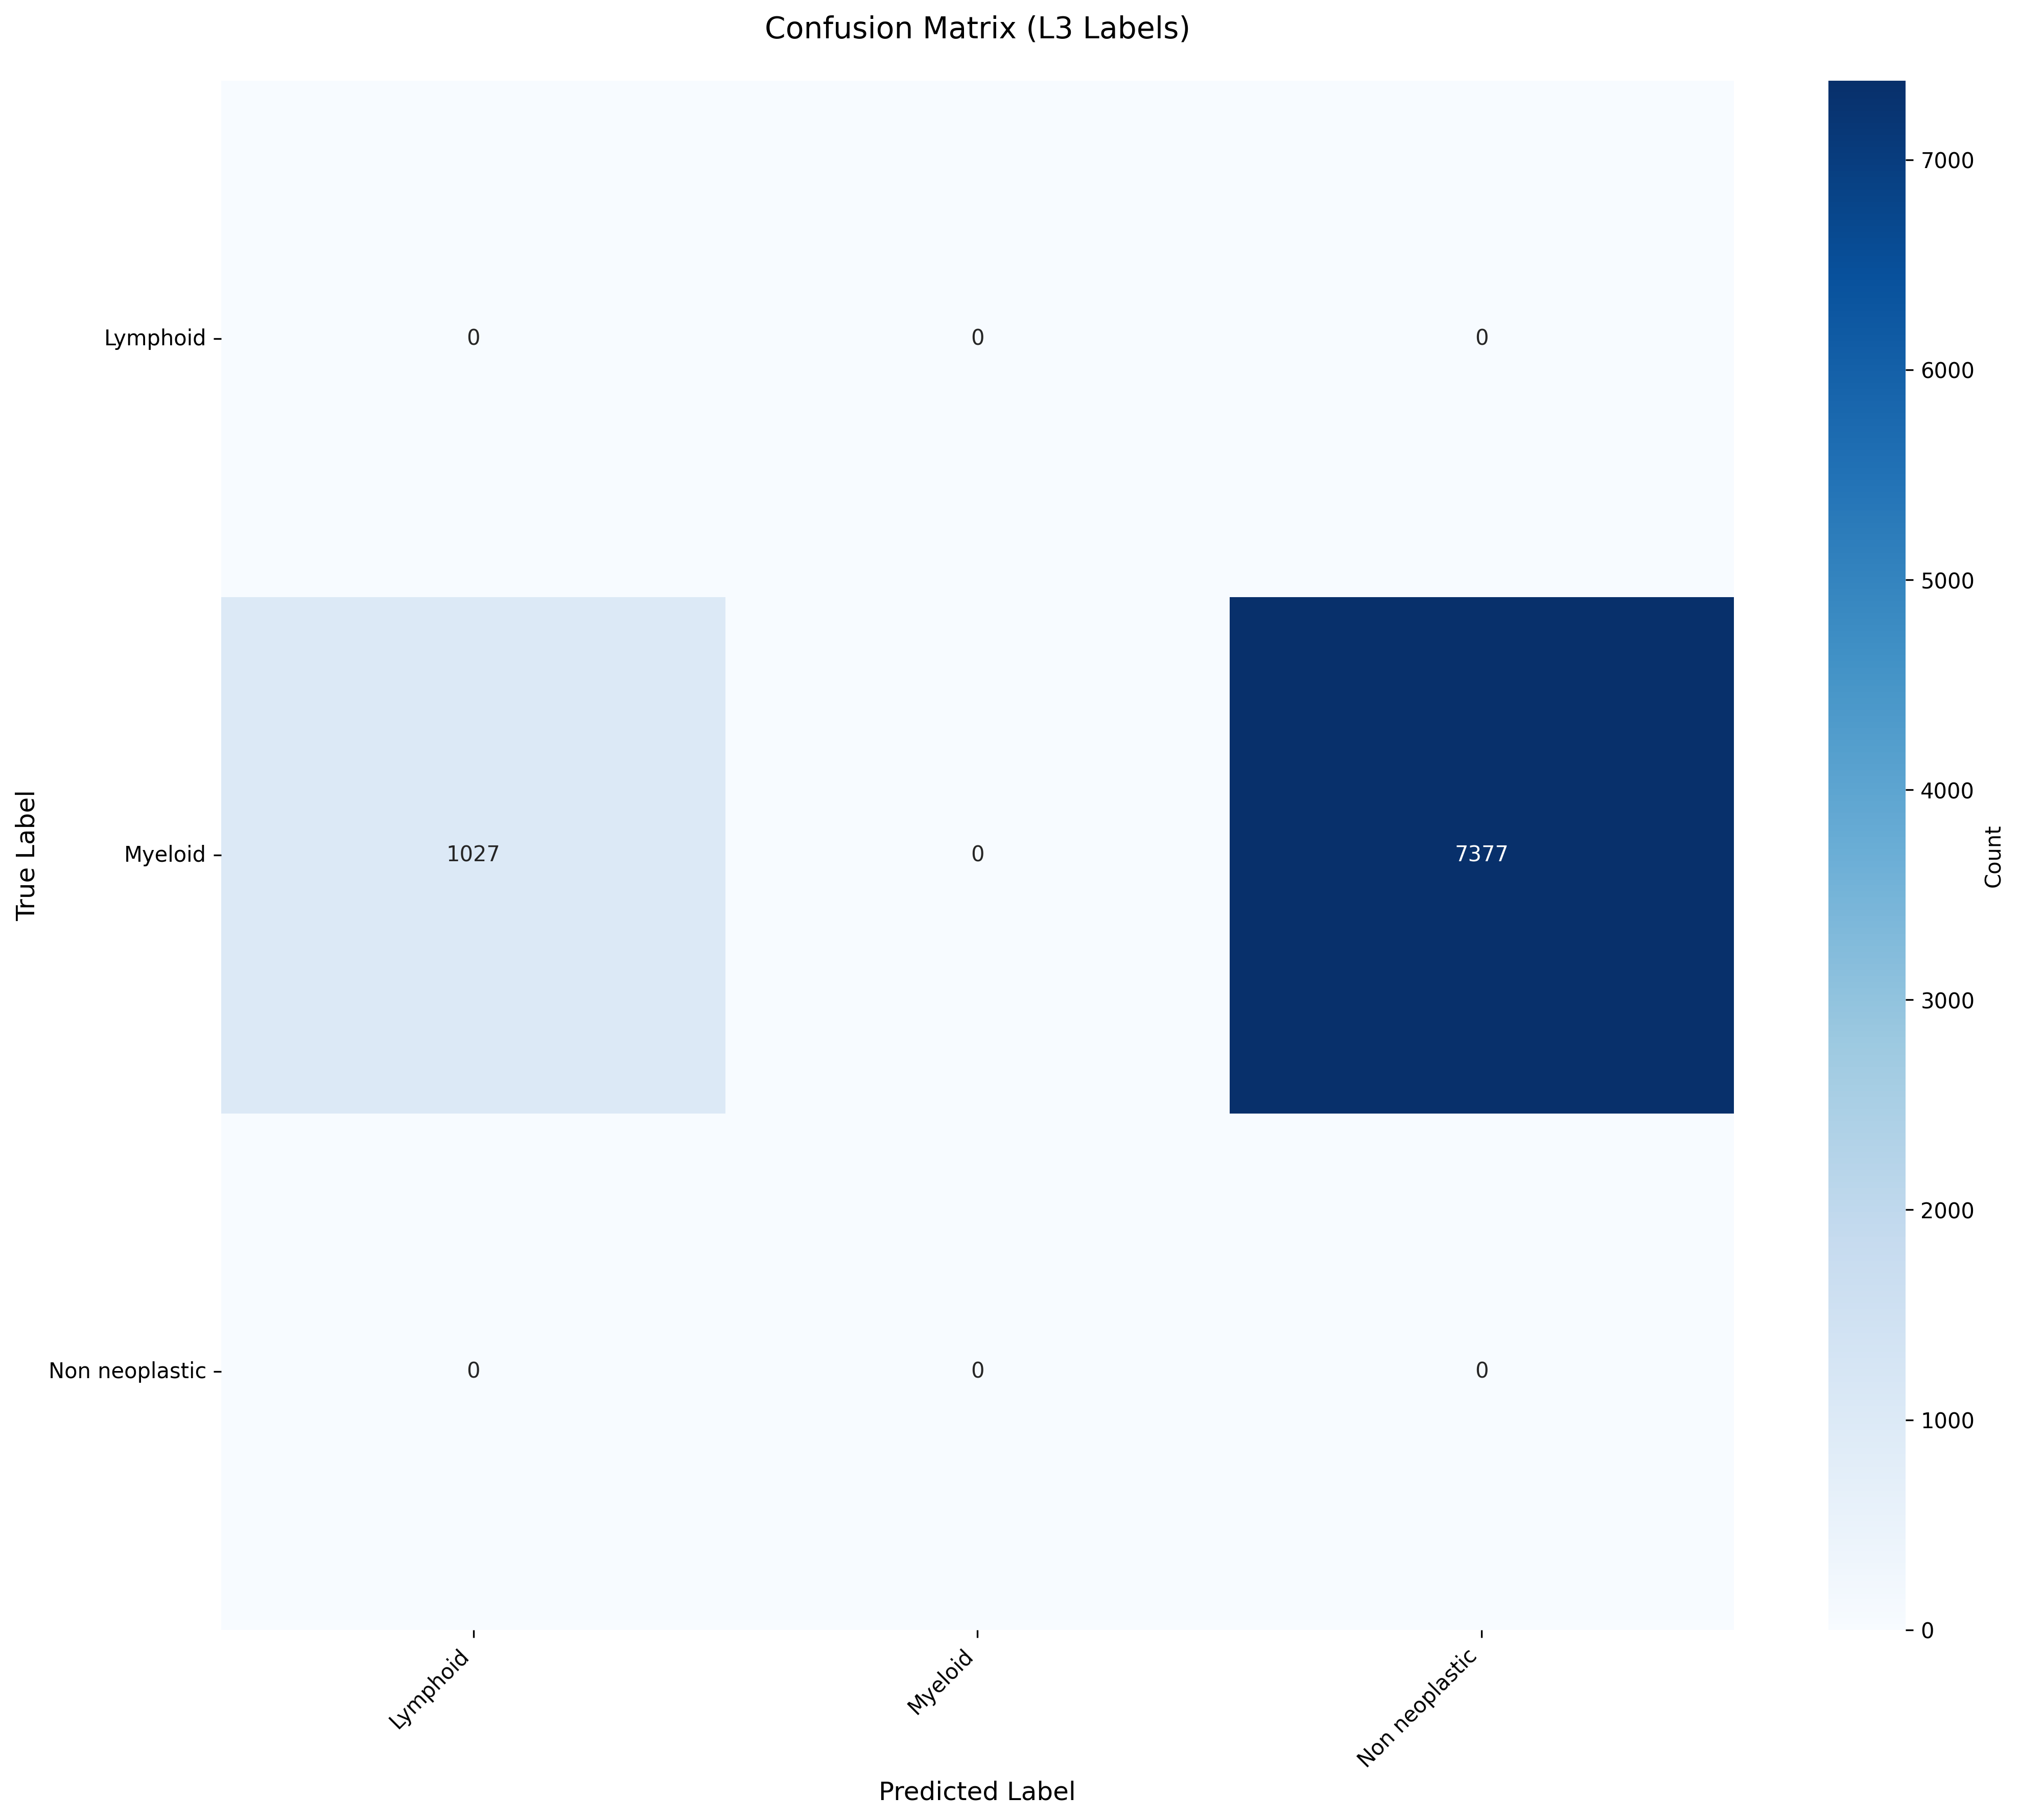

The data file committed next to this chart (first rows):
True_Label, Lymphoid, Myeloid, Non neoplastic
Lymphoid, 0, 0, 0
Myeloid, 1027, 0, 7377
Non neoplastic, 0, 0, 0
